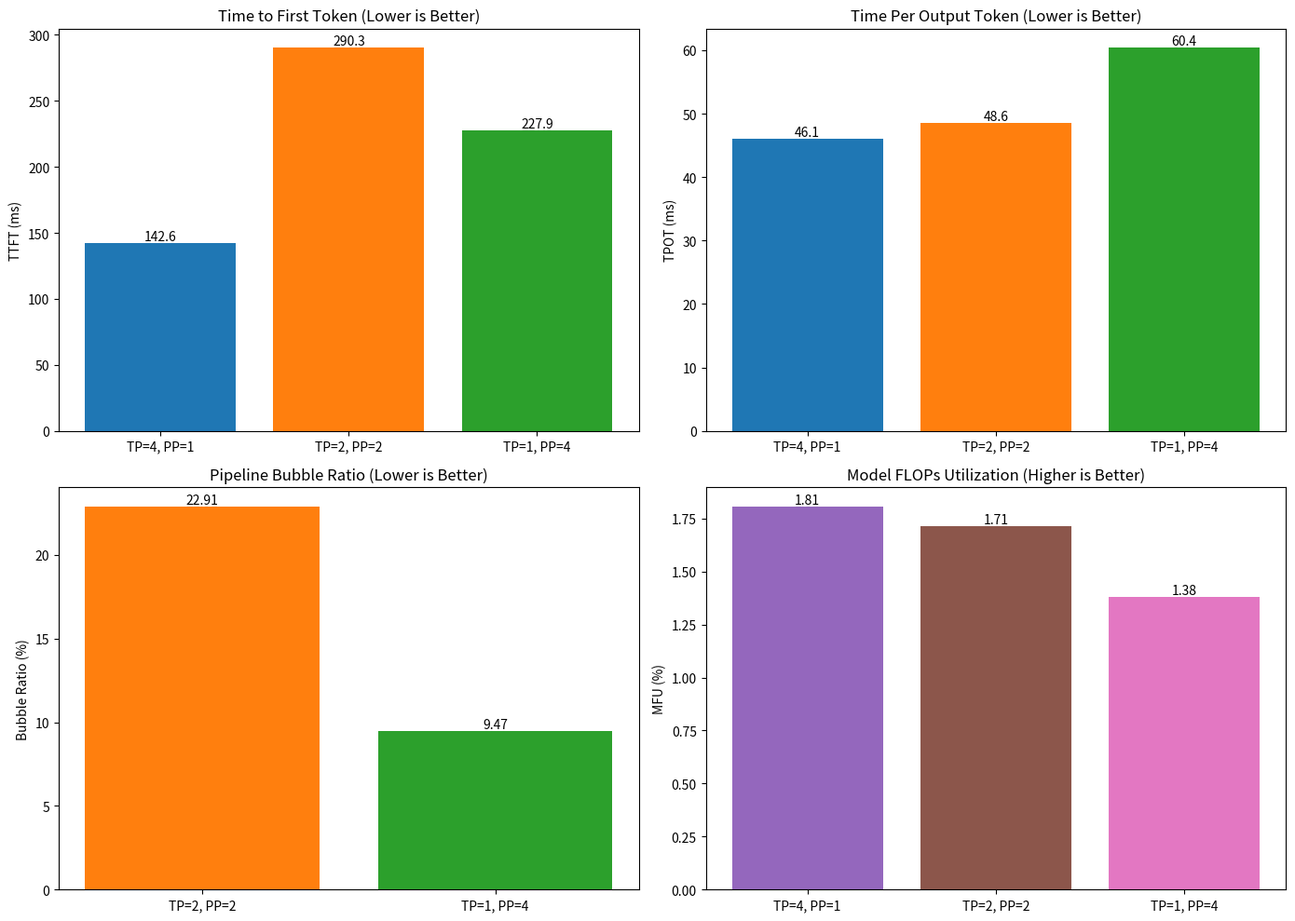

This chart was generated by the following Python code:
import pandas as pd
import matplotlib.pyplot as plt
import os

def main():
    # Constants for MFU calculation
    # Note: Config says Qwen/Qwen2.5-32B, so we use ~32.5B params
    NUM_PARAMS = 32.5e9 
    FLOPS_PER_TOKEN = 2 * NUM_PARAMS
    NUM_GPUS = 4
    PEAK_FLOPS_PER_GPU = 312e12  # A100 BF16 Tensor Core Peak
    BATCH_SIZE = 16 # From config

    # Data collected from experiments
    data = [
        {
            "experiment": "E2.1_qwen_tp4",
            "config": "TP=4, PP=1",
            "ttft_ms": 142.6,
            "tpot_ms": 46.1,
            "bubble_ratio_pct": 0.0, 
        },
        {
            "experiment": "E2.2_qwen_tp2_pp2",
            "config": "TP=2, PP=2",
            "ttft_ms": 290.3,
            "tpot_ms": 48.6,
            "bubble_ratio_pct": 22.91,
        },
        {
            "experiment": "E2.3_qwen_pp4",
            "config": "TP=1, PP=4",
            "ttft_ms": 227.9,
            "tpot_ms": 60.4,
            "bubble_ratio_pct": 9.47,
        }
    ]

    # Calculate derived metrics
    for d in data:
        # System Throughput (tokens/sec) ~= Batch_Size / TPOT (s)
        # TPOT is in ms, so / 1000
        tpot_sec = d['tpot_ms'] / 1000.0
        throughput = BATCH_SIZE / tpot_sec
        d['throughput_tokens_sec'] = throughput
        
        # MFU = (Throughput * FLOPs/token) / (Num_GPUs * Peak_FLOPs/GPU)
        total_flops = throughput * FLOPS_PER_TOKEN
        total_peak = NUM_GPUS * PEAK_FLOPS_PER_GPU
        d['mfu_pct'] = (total_flops / total_peak) * 100

    df = pd.DataFrame(data)
    
    # Ensure output directory exists
    os.makedirs("experiments", exist_ok=True)
    
    # 1. Save CSV
    csv_path = "experiments/results_summary.csv"
    # Reorder columns
    cols = ["experiment", "config", "ttft_ms", "tpot_ms", "bubble_ratio_pct", "throughput_tokens_sec", "mfu_pct"]
    df = df[cols]
    df.to_csv(csv_path, index=False)
    print(f"Saved summary to {csv_path}")
    print(df.to_string())

    # 2. Generate Plots
    fig, axes = plt.subplots(2, 2, figsize=(14, 10))
    
    # Plot 1: TTFT
    ax = axes[0, 0]
    bars = ax.bar(df['config'], df['ttft_ms'], color=['#1f77b4', '#ff7f0e', '#2ca02c'])
    ax.set_ylabel('TTFT (ms)')
    ax.set_title('Time to First Token (Lower is Better)')
    ax.bar_label(bars, fmt='%.1f')
    
    # Plot 2: TPOT
    ax = axes[0, 1]
    bars = ax.bar(df['config'], df['tpot_ms'], color=['#1f77b4', '#ff7f0e', '#2ca02c'])
    ax.set_ylabel('TPOT (ms)')
    ax.set_title('Time Per Output Token (Lower is Better)')
    ax.bar_label(bars, fmt='%.1f')
    
    # Plot 3: Bubble Ratio
    ax = axes[1, 0]
    # Filter out E2.1 for Bubble Ratio
    df_pp = df[df['bubble_ratio_pct'] > 0]
    if not df_pp.empty:
        bars = ax.bar(df_pp['config'], df_pp['bubble_ratio_pct'], color=['#ff7f0e', '#2ca02c'])
        ax.set_ylabel('Bubble Ratio (%)')
        ax.set_title('Pipeline Bubble Ratio (Lower is Better)')
        ax.bar_label(bars, fmt='%.2f')
    else:
        ax.text(0.5, 0.5, "No Pipeline Parallelism", ha='center', va='center')
        
    # Plot 4: MFU
    ax = axes[1, 1]
    bars = ax.bar(df['config'], df['mfu_pct'], color=['#9467bd', '#8c564b', '#e377c2'])
    ax.set_ylabel('MFU (%)')
    ax.set_title('Model FLOPs Utilization (Higher is Better)')
    ax.bar_label(bars, fmt='%.2f')
    
    plt.tight_layout()
    plot_path = "experiments/scaling_analysis.png"
    plt.savefig(plot_path, dpi=300)
    print(f"Saved plot to {plot_path}")

if __name__ == "__main__":
    main()
